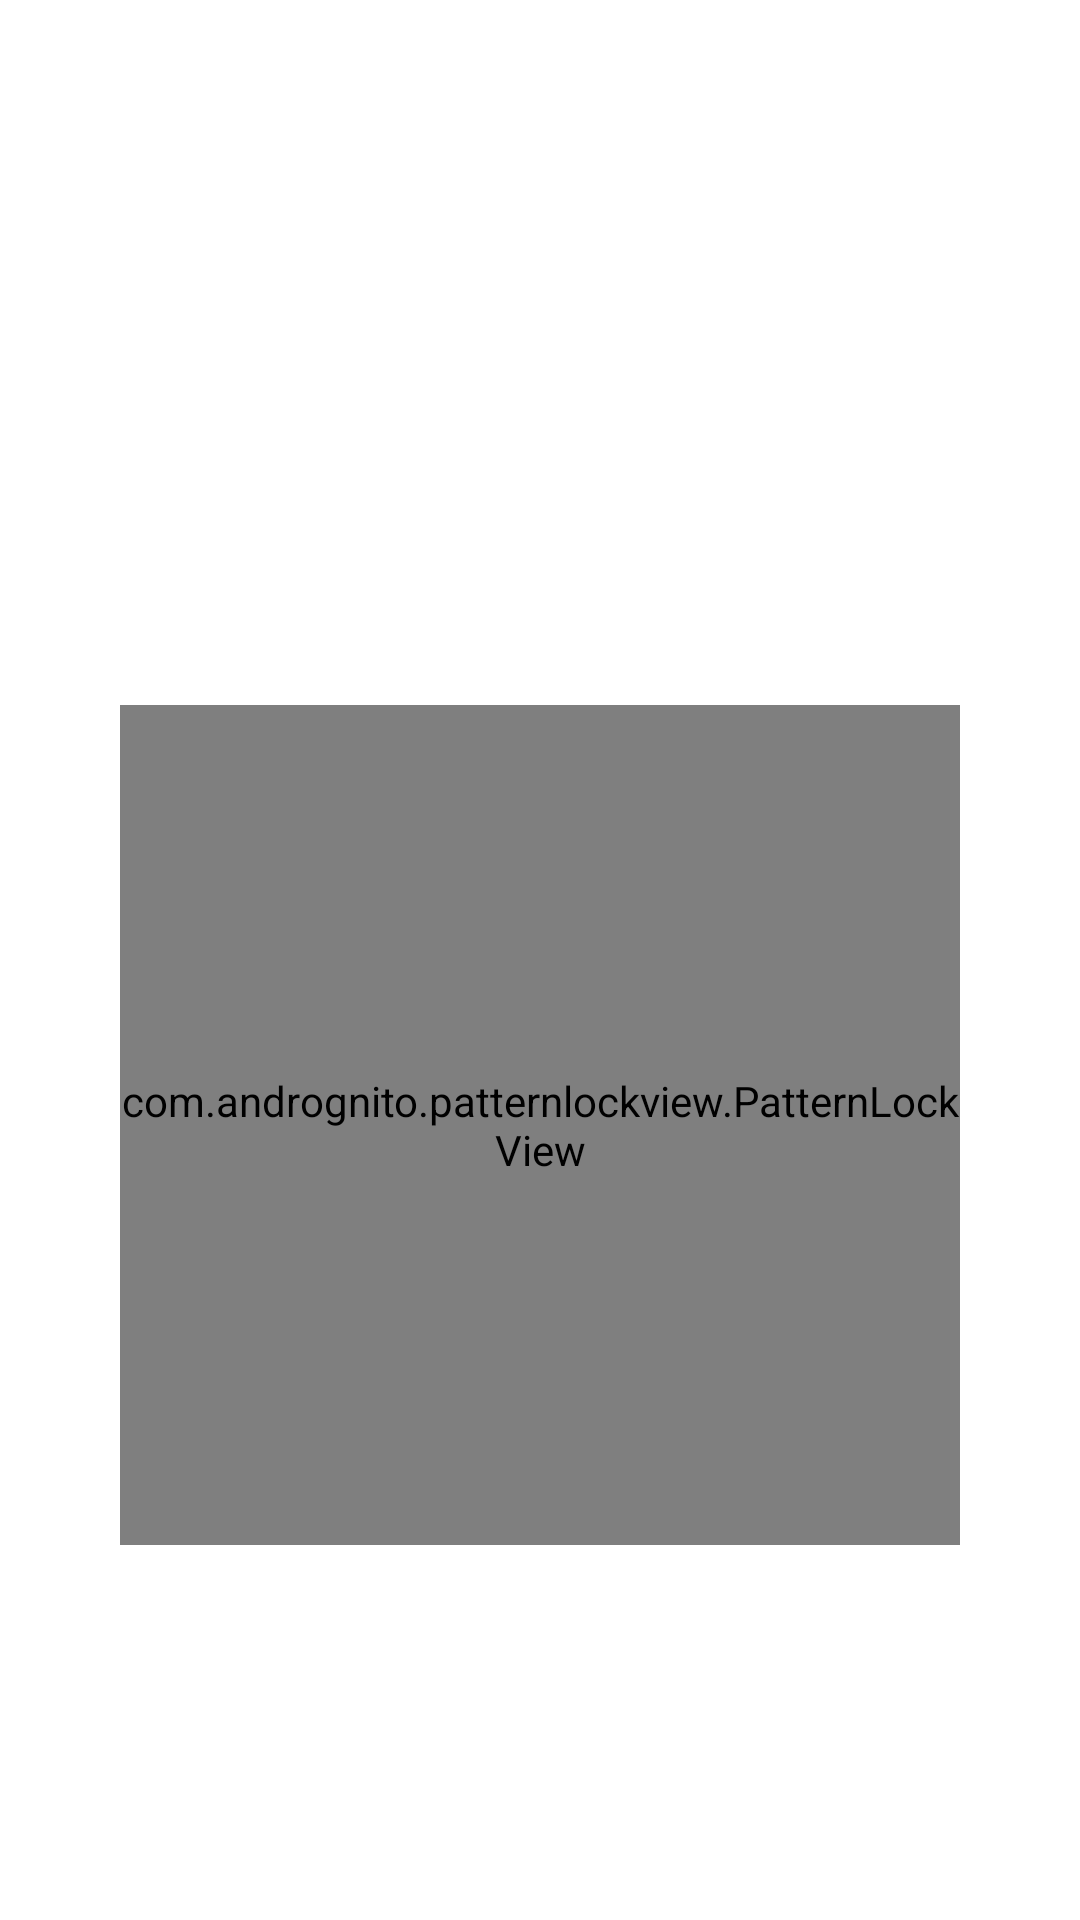

Here is an Android app screen rendered from its layout file. Give the layout XML and the strings, colors and styles it references.
<!-- AndroidManifest.xml: activity theme AppTheme.NoActionBar -->
<!-- res/layout/activity_pattern_lock.xml -->
<?xml version="1.0" encoding="utf-8"?>
<android.support.design.widget.CoordinatorLayout
    android:id="@+id/main_holder"
    xmlns:android="http://schemas.android.com/apk/res/android"
    xmlns:app="http://schemas.android.com/apk/res-auto"
    android:layout_width="match_parent"
    android:layout_height="match_parent"
    android:fitsSystemWindows="true">
    <FrameLayout
        android:layout_width="match_parent"
        android:layout_height="match_parent">
        <LinearLayout
            xmlns:android="http://schemas.android.com/apk/res/android"
            xmlns:app="http://schemas.android.com/apk/res-auto"
            android:layout_width="match_parent"
            android:layout_height="match_parent"
            android:orientation="vertical">
            <ImageView
                android:id="@+id/profile_image"
                android:transitionName="@string/transition_app_icon"
                android:layout_width="60dp"
                android:layout_height="60dp"
                android:layout_gravity="center_horizontal"
                android:layout_marginTop="104dp"
                android:src="@drawable/padlock_10"/>

            <TextView
                android:id="@+id/guide_message"
                android:layout_width="wrap_content"
                android:layout_height="wrap_content"
                android:layout_gravity="center_horizontal"
                android:layout_marginTop="36dp"
                android:gravity="center"
                android:maxLines="1"
                android:textColor="@color/white"/>

            <com.andrognito.patternlockview.PatternLockView
                android:id="@+id/patterLockView"
                android:layout_width="280dp"
                android:layout_height="280dp"
                android:layout_gravity="center_horizontal"
                android:layout_marginTop="16dp"
                app:aspectRatio="square"
                app:aspectRatioEnabled="true"
                app:dotAnimationDuration="150"
                app:dotCount="3"/>
        </LinearLayout>

        <ProgressBar
            android:id="@+id/progressBar"
            android:visibility="invisible"
            android:layout_gravity="center"
            android:layout_width="20dp"
            android:layout_height="20dp" />
    </FrameLayout>    
</android.support.design.widget.CoordinatorLayout>
<!-- resources referenced by this layout -->
<resources>
  <!-- drawable padlock_10: png bitmap (drawable, 12781 bytes) -->
  <string name="transition_app_icon">AppIconTransition</string>
  <style name="AppTheme.NoActionBar">
          <item name="windowActionBar">false</item>
          <item name="windowNoTitle">true</item>
      </style>
  <!-- not gathered from this repository: default colours our renderer supplied (Android Studio template values) -->
  <color name="white">#FFFFFFFF</color>
</resources>
